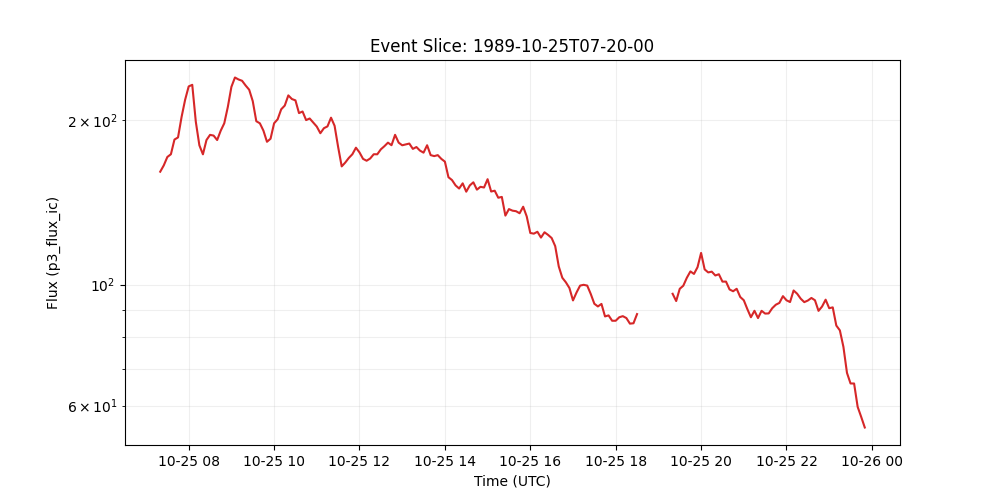

Data behind this chart, as committed beside it:
time_tag, p3_flux_ic
1989-10-25 07:20:00, 161.1
1989-10-25 07:25:00, 165.4
1989-10-25 07:30:00, 171.4
1989-10-25 07:35:00, 173.4
1989-10-25 07:40:00, 184.5
1989-10-25 07:45:00, 186.2
1989-10-25 07:50:00, 202.9
1989-10-25 07:55:00, 218.3
1989-10-25 08:00:00, 230.9
1989-10-25 08:05:00, 232.4
1989-10-25 08:10:00, 198.9
1989-10-25 08:15:00, 180.1
1989-10-25 08:20:00, 173.3
1989-10-25 08:25:00, 184.1
1989-10-25 08:30:00, 188.2
1989-10-25 08:35:00, 187.6
1989-10-25 08:40:00, 184.1
1989-10-25 08:45:00, 191.5
1989-10-25 08:50:00, 197.6
1989-10-25 08:55:00, 211.8
1989-10-25 09:00:00, 230.4
1989-10-25 09:05:00, 239.7
1989-10-25 09:10:00, 237.8
1989-10-25 09:15:00, 236.4
1989-10-25 09:20:00, 231.8
1989-10-25 09:25:00, 227.7
1989-10-25 09:30:00, 217
1989-10-25 09:35:00, 199.3
1989-10-25 09:40:00, 197.6
1989-10-25 09:45:00, 191.6
1989-10-25 09:50:00, 182.8
1989-10-25 09:55:00, 185.1
1989-10-25 10:00:00, 197.6
1989-10-25 10:05:00, 201
1989-10-25 10:10:00, 209.6
1989-10-25 10:15:00, 213
1989-10-25 10:20:00, 222.3
1989-10-25 10:25:00, 218.9
1989-10-25 10:30:00, 217.7
1989-10-25 10:35:00, 206.3
1989-10-25 10:40:00, 207.7
1989-10-25 10:45:00, 200.3
1989-10-25 10:50:00, 201.7
1989-10-25 10:55:00, 198.2
1989-10-25 11:00:00, 194.9
1989-10-25 11:05:00, 189.5
1989-10-25 11:10:00, 193.6
1989-10-25 11:15:00, 195
1989-10-25 11:20:00, 202.3
1989-10-25 11:25:00, 195.5
1989-10-25 11:30:00, 178.7
1989-10-25 11:35:00, 164.7
1989-10-25 11:40:00, 167.4
1989-10-25 11:45:00, 170.7
1989-10-25 11:50:00, 173.4
1989-10-25 11:55:00, 178.3
1989-10-25 12:00:00, 174.8
1989-10-25 12:05:00, 170
1989-10-25 12:10:00, 168.7
1989-10-25 12:15:00, 170.3
... 140 more rows
